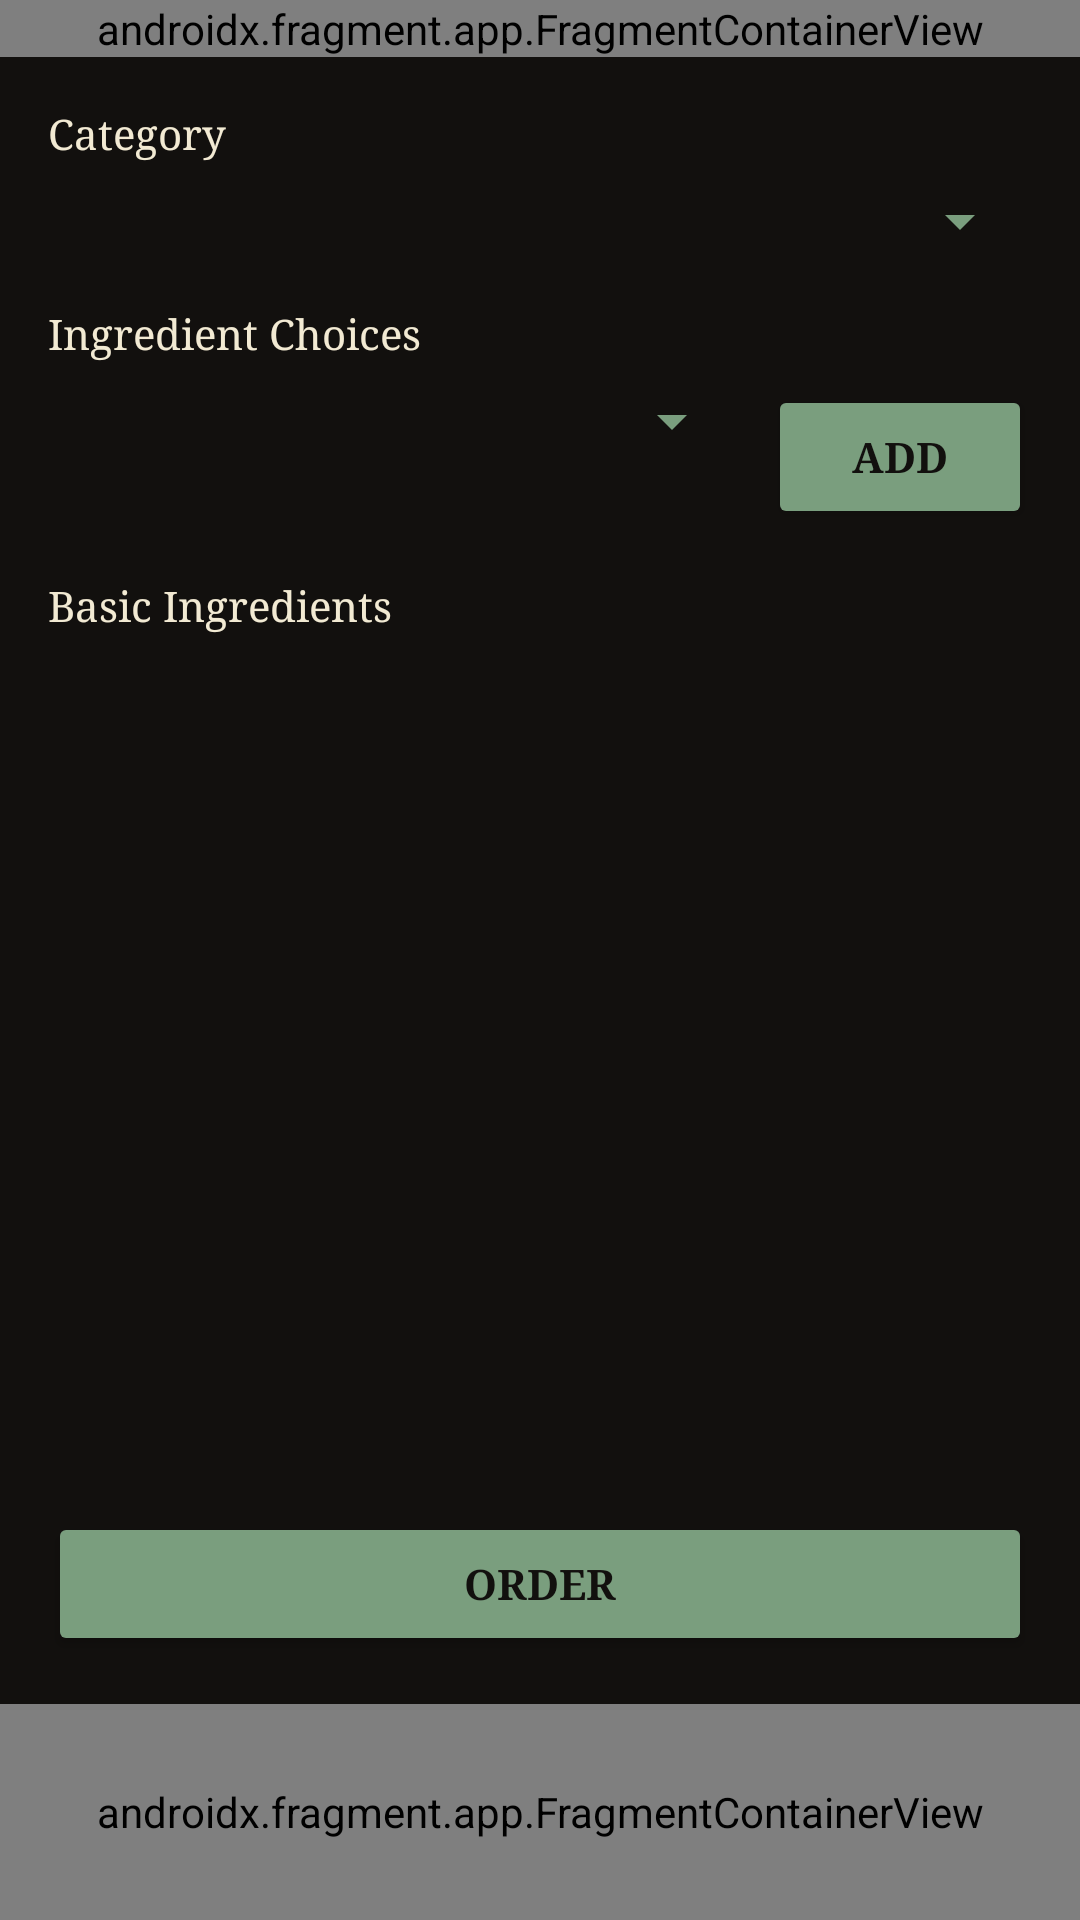

Write the Android layout XML for this screen, with the resource values it uses.
<!-- AndroidManifest.xml: application theme Theme.TheHealersHearth -->
<!-- res/layout/activity_brew_customization.xml -->
<?xml version="1.0" encoding="utf-8"?>
<androidx.constraintlayout.widget.ConstraintLayout
    xmlns:android="http://schemas.android.com/apk/res/android"
    xmlns:app="http://schemas.android.com/apk/res-auto"
    android:layout_width="match_parent"
    android:layout_height="match_parent"
    android:background="#12100E">

    <androidx.fragment.app.FragmentContainerView
        android:id="@+id/headerFragmentContainer"
        android:layout_width="0dp"
        android:layout_height="wrap_content"
        android:name="com.example.thehealershearth.ui.fragments.HeaderFragment"
        app:layout_constraintTop_toTopOf="parent"
        app:layout_constraintStart_toStartOf="parent"
        app:layout_constraintEnd_toEndOf="parent"/>

    <LinearLayout
        android:layout_width="0dp"
        android:layout_height="0dp"
        android:orientation="vertical"
        android:padding="16dp"
        app:layout_constraintTop_toBottomOf="@id/headerFragmentContainer"
        app:layout_constraintBottom_toTopOf="@id/bottomNavFragmentContainer"
        app:layout_constraintStart_toStartOf="parent"
        app:layout_constraintEnd_toEndOf="parent">

        <TextView
            android:layout_width="match_parent"
            android:layout_height="wrap_content"
            android:text="Category"
            android:textColor="#F2EAD3"
            android:fontFamily="serif"
            android:layout_marginBottom="8dp"/>

        <Spinner
            android:id="@+id/categorySpinner"
            android:layout_width="match_parent"
            android:layout_height="wrap_content"
            android:backgroundTint="#7A9E7E"
            android:layout_marginBottom="16dp"/>

        <TextView
            android:layout_width="match_parent"
            android:layout_height="wrap_content"
            android:text="Ingredient Choices"
            android:textColor="#F2EAD3"
            android:fontFamily="serif"
            android:layout_marginBottom="8dp"/>

        <LinearLayout
            android:layout_width="match_parent"
            android:layout_height="wrap_content"
            android:orientation="horizontal"
            android:layout_marginBottom="16dp">

            <Spinner
                android:id="@+id/ingredientSpinner"
                android:layout_width="0dp"
                android:layout_weight="1"
                android:layout_height="wrap_content"
                android:backgroundTint="#7A9E7E"/>

            <Button
                android:id="@+id/addIngredientButton"
                android:layout_width="wrap_content"
                android:layout_height="wrap_content"
                android:text="Add"
                android:backgroundTint="#7A9E7E"
                android:textColor="#12100E"
                android:fontFamily="serif"
                android:textStyle="bold"
                android:layout_marginStart="8dp"/>
        </LinearLayout>

        <TextView
            android:layout_width="match_parent"
            android:layout_height="wrap_content"
            android:text="Basic Ingredients"
            android:textColor="#F2EAD3"
            android:fontFamily="serif"
            android:layout_marginBottom="8dp"/>

        <androidx.recyclerview.widget.RecyclerView
            android:id="@+id/ingredientsRecyclerView"
            android:layout_width="match_parent"
            android:layout_height="0dp"
            android:layout_weight="1"
            android:layout_marginBottom="16dp"/>

        <Button
            android:id="@+id/orderButton"
            android:layout_width="match_parent"
            android:layout_height="wrap_content"
            android:backgroundTint="#7A9E7E"
            android:textColor="#12100E"
            android:text="Order"
            android:fontFamily="serif"
            android:textStyle="bold"/>

    </LinearLayout>

    <androidx.fragment.app.FragmentContainerView
        android:id="@+id/bottomNavFragmentContainer"
        android:layout_width="0dp"
        android:layout_height="72dp"
        android:name="com.example.thehealershearth.ui.fragments.BottomNavFragment"
        app:layout_constraintBottom_toBottomOf="parent"
        app:layout_constraintStart_toStartOf="parent"
        app:layout_constraintEnd_toEndOf="parent"/>

</androidx.constraintlayout.widget.ConstraintLayout>
<!-- resources referenced by this layout -->
<resources>
  <style name="Theme.TheHealersHearth" parent="Base.Theme.TheHealersHearth" />
  <style name="Base.Theme.TheHealersHearth" parent="Theme.Material3.DayNight.NoActionBar">
          
          
      </style>
</resources>
